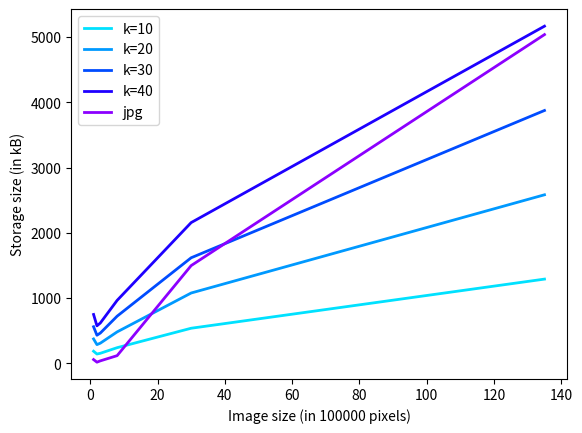

The matplotlib source for this figure:
import matplotlib.pyplot as plt
import numpy as np

x = [1, 2, 3, 8, 30, 135]
k10 = [188, 145, 156, 242, 540, 1293]
k20 = [376, 289, 311, 484, 1080, 2585]
k30 = [563, 433, 466, 725, 1620, 3877]
k40 = [751, 577, 620, 967, 2159, 5169]
jpg = [60, 20 , 40, 120, 1500, 5040]

plt.plot(x, k10, color='#00e1ff', linewidth=2, label='k=10')
plt.plot(x, k20, color='#0099ff', linewidth=2, label='k=20')
plt.plot(x, k30, color='#004cff', linewidth=2, label='k=30')
plt.plot(x, k40, color='#1e00ff', linewidth=2, label='k=40')
plt.plot(x, jpg, color='#8c00ff', linewidth=2, label='jpg')

plt.xlabel("Image size (in 100000 pixels)")
plt.ylabel("Storage size (in kB)")
plt.legend()
plt.show()